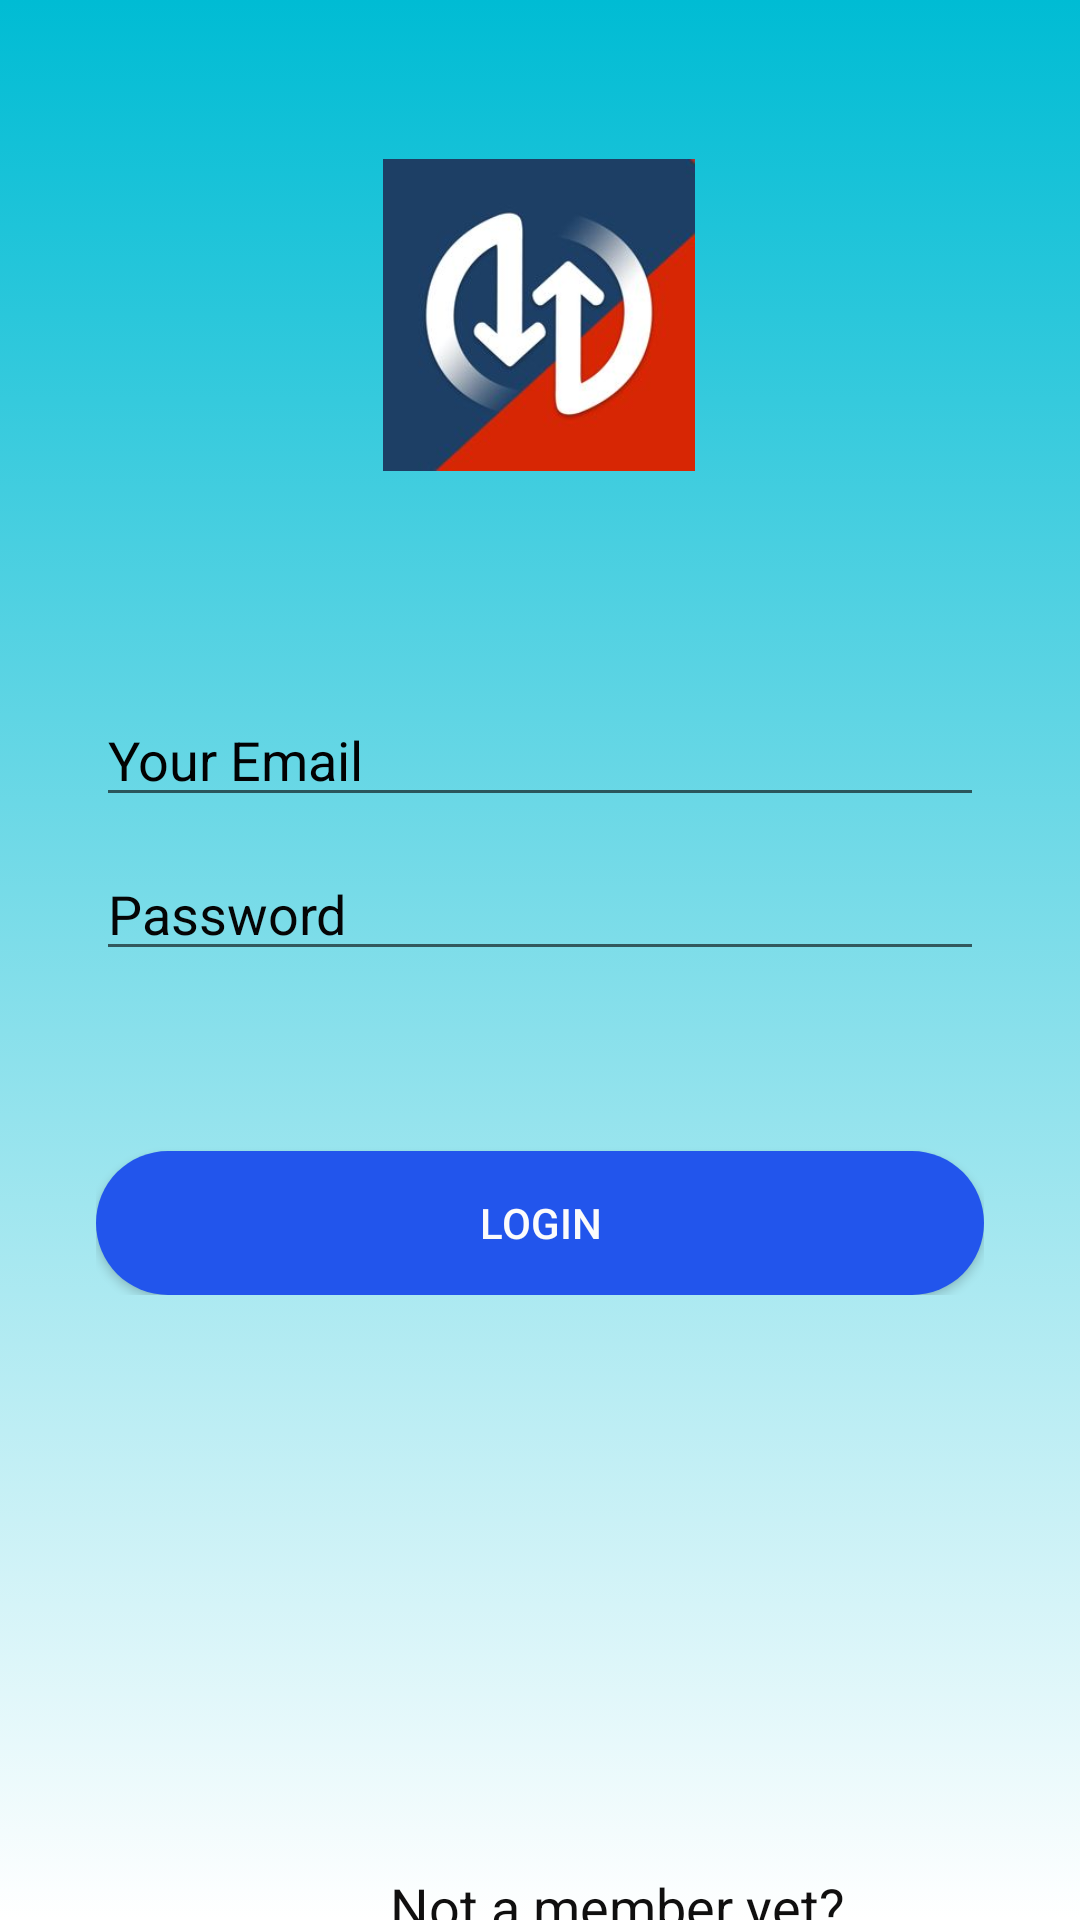

Android layout source for this screen:
<!-- AndroidManifest.xml: application theme NoTheme -->
<!-- res/layout/activity_frontpage.xml -->
<?xml version="1.0" encoding="utf-8"?>

<androidx.constraintlayout.widget.ConstraintLayout xmlns:android="http://schemas.android.com/apk/res/android"
    xmlns:app="http://schemas.android.com/apk/res-auto"
    xmlns:tools="http://schemas.android.com/tools"
    android:layout_width="match_parent"
    android:layout_height="match_parent"
    android:layout_alignParentBottom="true"
    android:background="@drawable/gradient"
    tools:context=".frontpage">

    <LinearLayout
        android:id="@+id/linearLayout"
        android:layout_width="match_parent"
        android:layout_height="0dp"
        android:layout_marginStart="32dp"
        android:layout_marginLeft="32dp"
        android:layout_marginTop="64dp"
        android:layout_marginEnd="32dp"
        android:layout_marginRight="32dp"
        android:orientation="vertical"
        app:layout_constraintEnd_toEndOf="parent"
        app:layout_constraintStart_toStartOf="parent"
        app:layout_constraintTop_toBottomOf="@+id/imageView3">

        <EditText
            android:id="@+id/e1"
            android:layout_width="match_parent"
            android:layout_height="wrap_content"
            android:layout_marginTop="10dp"
            android:ems="10"
            android:hint="Your Email"
            android:inputType="textPersonName"
            android:textColor="#FFFFFF"
            android:textColorHint="#020202" />

        <EditText
            android:id="@+id/text2"
            android:layout_width="match_parent"
            android:layout_height="wrap_content"
            android:layout_marginTop="10dp"
            android:ems="10"
            android:hint="Password"
            android:inputType="textPersonName"
            android:textColor="#FFFFFF"
            android:textColorHint="#050505" />

        <Button
            android:id="@+id/login"
            android:layout_width="match_parent"
            android:layout_height="wrap_content"
            android:layout_marginTop="60dp"
            android:background="@drawable/button"
            android:text="Login"
            android:textColor="#FBFBFB" />

    </LinearLayout>

    <Button
        android:id="@+id/signup"
        android:layout_width="347dp"
        android:layout_height="52dp"
        android:layout_marginStart="32dp"
        android:layout_marginLeft="32dp"
        android:layout_marginTop="240dp"
        android:layout_marginEnd="32dp"
        android:layout_marginRight="32dp"
        android:background="@drawable/button"
        android:text="Sign Up"

        android:textColor="#FFFFFF"
        android:textColorHint="#FFFFFF"
        app:layout_constraintEnd_toEndOf="parent"
        app:layout_constraintHorizontal_bias="1.0"
        app:layout_constraintStart_toStartOf="parent"
        app:layout_constraintTop_toBottomOf="@+id/linearLayout" />

    <TextView
        android:id="@+id/textView4"
        android:layout_width="wrap_content"
        android:layout_height="wrap_content"
        android:layout_marginStart="130dp"
        android:layout_marginLeft="130dp"
        android:layout_marginEnd="130dp"
        android:layout_marginRight="130dp"
        android:layout_marginBottom="24dp"
        android:text="Not a member yet?"
        android:textColor="#100F0F"
        android:textSize="18sp"
        app:layout_constraintBottom_toTopOf="@+id/signup"
        app:layout_constraintEnd_toEndOf="parent"
        app:layout_constraintHorizontal_bias="0.0"
        app:layout_constraintStart_toStartOf="parent" />

    <ImageView
        android:id="@+id/imageView3"
        android:layout_width="116dp"
        android:layout_height="104dp"
        android:layout_marginStart="147dp"
        android:layout_marginLeft="147dp"
        android:layout_marginTop="53dp"
        android:layout_marginEnd="148dp"
        android:layout_marginRight="148dp"
        app:layout_constraintEnd_toEndOf="parent"
        app:layout_constraintStart_toStartOf="parent"
        app:layout_constraintTop_toTopOf="parent"
        app:srcCompat="@drawable/rank" />

</androidx.constraintlayout.widget.ConstraintLayout>
<!-- resources referenced by this layout -->
<resources>
  <!-- drawable button (drawable-anydpi) -->
  <?xml version="1.0" encoding="utf-8"?>
  
  <shape xmlns:android="http://schemas.android.com/apk/res/android"
      android:shape="rectangle">
      <solid android:color="#2255EC"/>
      <corners android:radius="32dp"/>
  </shape>
  <!-- drawable gradient (drawable) -->
  <?xml version="1.0" encoding="utf-8"?>
  
  <selector xmlns:android="http://schemas.android.com/apk/res/android">
  
      <item>
          <shape>
              <gradient
                  android:angle="90"
                  android:startColor="#FFFFFF"
                  android:endColor="#00BCD4"
                  android:type="linear">
  
              </gradient>
          </shape>
      </item>
  </selector>
  <!-- drawable rank: jpg bitmap (drawable, 8241 bytes) -->
  <style name="NoTheme" parent="Theme.AppCompat.Light.NoActionBar">
      </style>
</resources>
